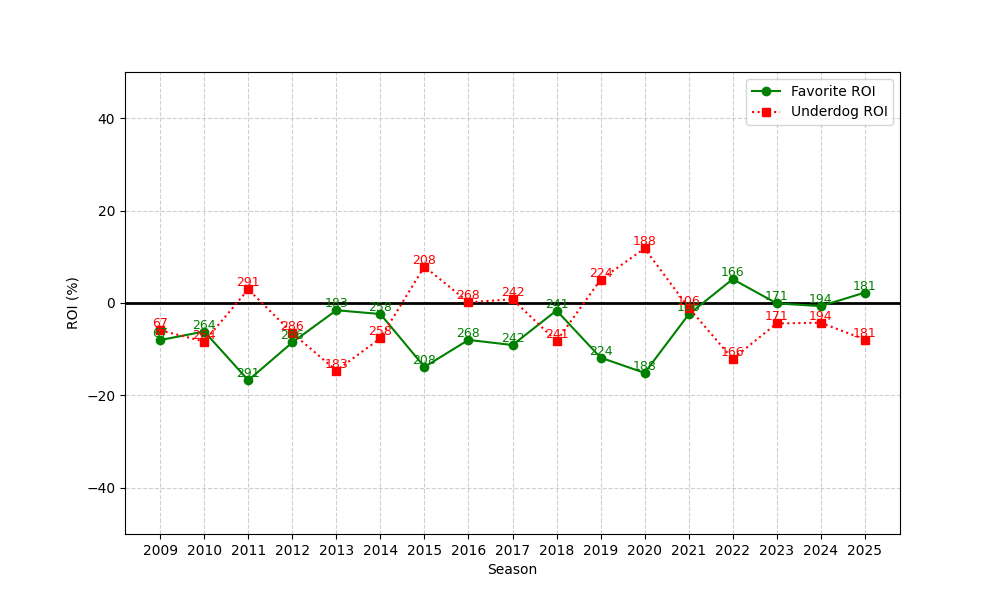

The table this chart was drawn from, first rows:
season, n, favorite_roi, underdog_roi
2009, 67, -8.021, -5.911
2010, 264, -6.172, -8.353
2011, 291, -16.73, 2.955
2012, 286, -8.526, -6.526
2013, 183, -1.566, -14.62
2014, 258, -2.39, -7.641
2015, 208, -13.84, 7.894
2016, 268, -7.985, 0.1521
2017, 242, -9.098, 0.8105
2018, 241, -1.626, -8.279
2019, 224, -11.82, 5.049
2020, 188, -15.13, 11.81
2021, 106, -2.484, -1.008
2022, 166, 5.161, -12.1
2023, 171, -0.08444, -4.421
2024, 194, -0.6751, -4.268
2025, 181, 2.254, -7.91
